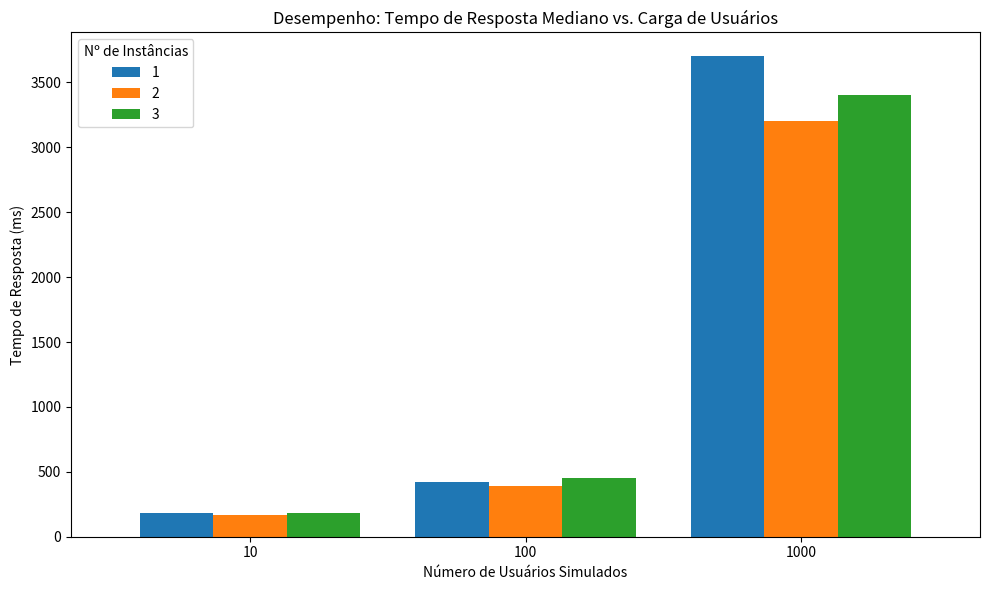
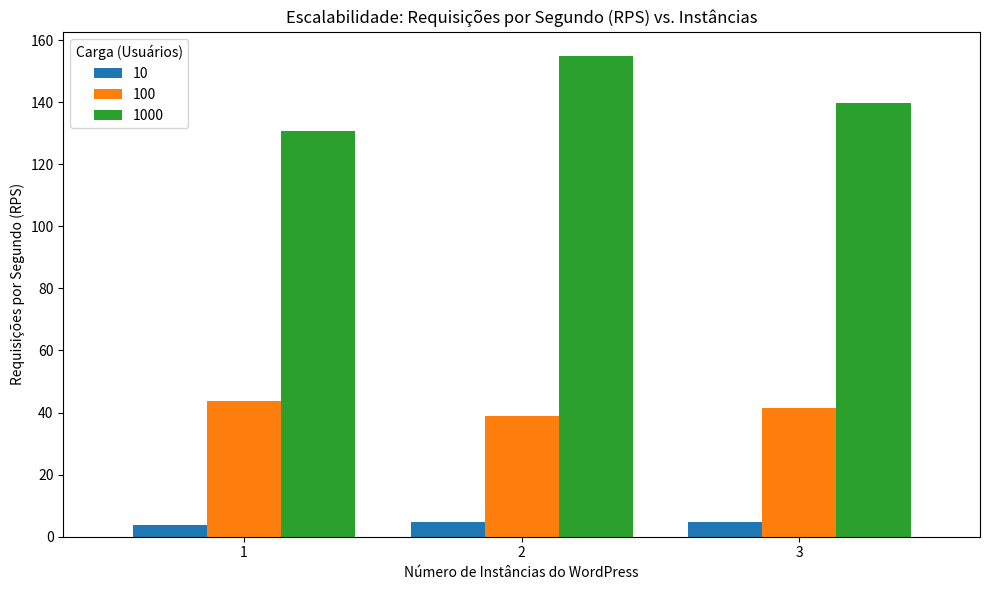

Source code (Python) for these figures, in order:
import pandas as pd
import matplotlib.pyplot as plt
import numpy as np

# --- OS SEUS DADOS RECOLHIDOS ---
data = {
    (1, 10):   {'RPS': 3.8,   'Mediano': 180},
    (1, 100):  {'RPS': 43.8,  'Mediano': 420},
    (1, 1000): {'RPS': 130.7, 'Mediano': 3700},
    (2, 10):   {'RPS': 4.8,   'Mediano': 170},
    (2, 100):  {'RPS': 38.9,  'Mediano': 390},
    (2, 1000): {'RPS': 154.9, 'Mediano': 3200},
    (3, 10):   {'RPS': 4.8,   'Mediano': 180},
    (3, 100):  {'RPS': 41.5,  'Mediano': 450},
    (3, 1000): {'RPS': 139.7, 'Mediano': 3400},
}

# Organiza os dados numa tabela (DataFrame)
df = pd.DataFrame.from_dict(data, orient='index')
df.index = pd.MultiIndex.from_tuples(df.index, names=['Instâncias', 'Usuários'])
df.reset_index(inplace=True)

# --- GRÁFICO 1: Tempo de Resposta vs. Número de Usuários ---
# (Semelhante ao primeiro gráfico do seu PDF [cite: 91])

# Pivotar a tabela para o formato do gráfico
df_pivot_tempo = df.pivot(index='Usuários', columns='Instâncias', values='Mediano')
df_pivot_tempo = df_pivot_tempo.reindex([10, 100, 1000]) # Garante a ordem correta

# Plotar
ax1 = df_pivot_tempo.plot(
    kind='bar',
    figsize=(10, 6),
    title='Desempenho: Tempo de Resposta Mediano vs. Carga de Usuários',
    width=0.8
)
ax1.set_ylabel('Tempo de Resposta (ms)')
ax1.set_xlabel('Número de Usuários Simulados')
ax1.legend(title='Nº de Instâncias')
ax1.set_xticklabels(ax1.get_xticklabels(), rotation=0) # Mantém os nomes do eixo X retos
plt.tight_layout()
plt.savefig('grafico_tempo_resposta.png') # Salva a imagem
print("Gráfico 'grafico_tempo_resposta.png' gerado com sucesso.")


# --- GRÁFICO 2: Requisições por Segundo vs. Número de Instâncias ---
# (Semelhante ao segundo gráfico do seu PDF [cite: 105])

# Pivotar a tabela para o formato do gráfico
df_pivot_rps = df.pivot(index='Instâncias', columns='Usuários', values='RPS')

# Plotar
ax2 = df_pivot_rps.plot(
    kind='bar',
    figsize=(10, 6),
    title='Escalabilidade: Requisições por Segundo (RPS) vs. Instâncias',
    width=0.8
)
ax2.set_ylabel('Requisições por Segundo (RPS)')
ax2.set_xlabel('Número de Instâncias do WordPress')
ax2.legend(title='Carga (Usuários)')
ax2.set_xticklabels(ax2.get_xticklabels(), rotation=0) # Mantém os nomes do eixo X retos
plt.tight_layout()
plt.savefig('grafico_rps.png') # Salva a imagem
print("Gráfico 'grafico_rps.png' gerado com sucesso.")

print("\n--- Análise dos Resultados ---")
print("Gráfico 1 (Tempo de Resposta): Mostra como o tempo de resposta do site piora (aumenta) com mais usuários. Idealmente, adicionar instâncias (barras laranja e verde) deve manter este tempo baixo, especialmente no teste de 1000 usuários.")
print("Gráfico 2 (RPS): Mostra quantos pedidos o sistema aguenta. Idealmente, com mais instâncias (indo da barra 1 para 2 e 3), o sistema deve aguentar mais RPS, especialmente nos testes de 100 e 1000 usuários.")